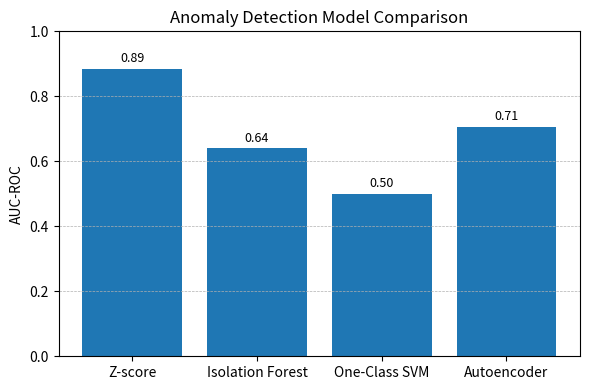

Here is the Python script that generated this plot:
import matplotlib.pyplot as plt
import pandas as pd

# Data
models = ['Z-score', 'Isolation Forest', 'One-Class SVM', 'Autoencoder']
auc_scores = [0.885497, 0.639484, 0.500017, 0.706188]

# Create DataFrame (optional, for table use)
df_auc = pd.DataFrame({
    "Model": models,
    "AUC ROC": auc_scores
})
print(df_auc)

# Plot
plt.figure(figsize=(6,4))
bars = plt.bar(models, auc_scores)

plt.ylabel("AUC-ROC")
plt.ylim(0,1)
plt.title("Anomaly Detection Model Comparison")

# Add value labels on bars
for bar in bars:
    height = bar.get_height()
    plt.text(bar.get_x() + bar.get_width()/2,
             height + 0.02,
             f"{height:.2f}",
             ha='center',
             fontsize=9)

plt.grid(axis='y', linestyle='--', linewidth=0.5)
plt.tight_layout()
plt.show()
